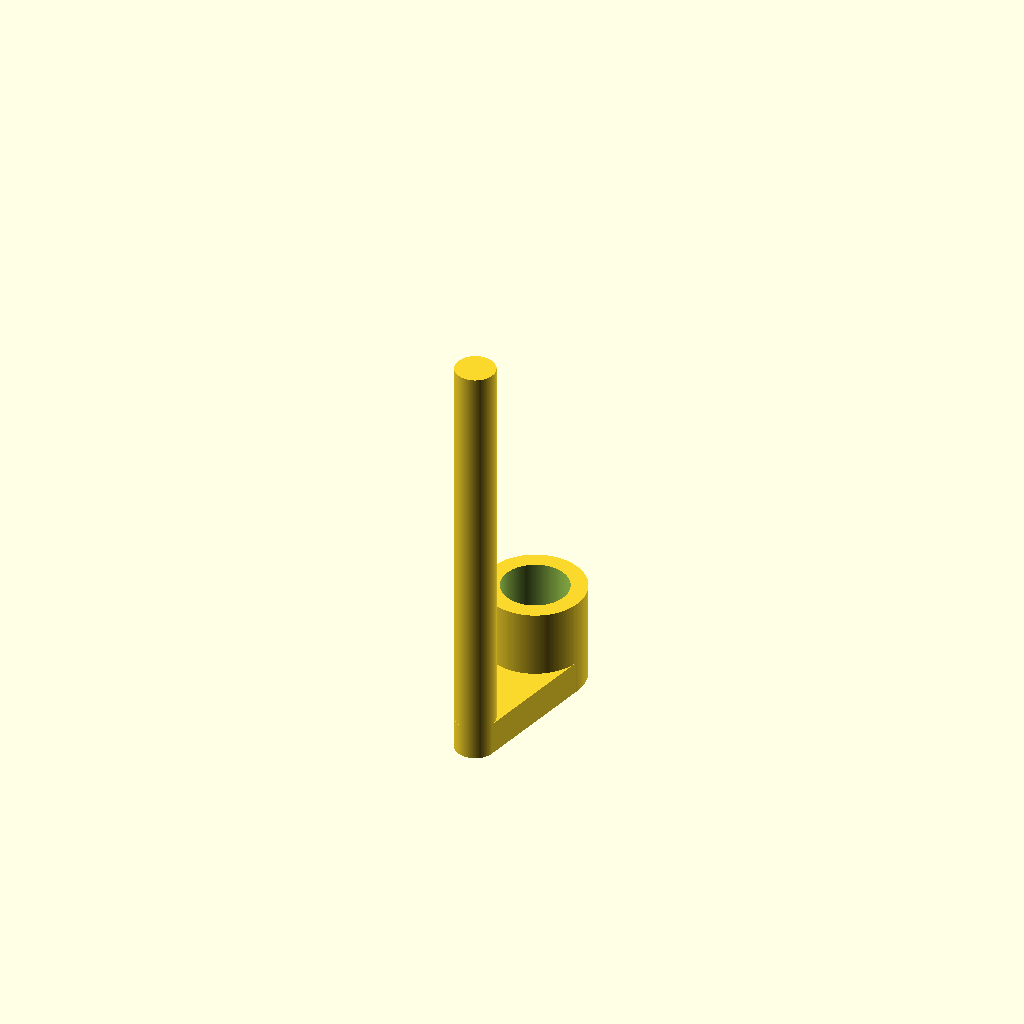
Cell 1 — every parameter at its default value.
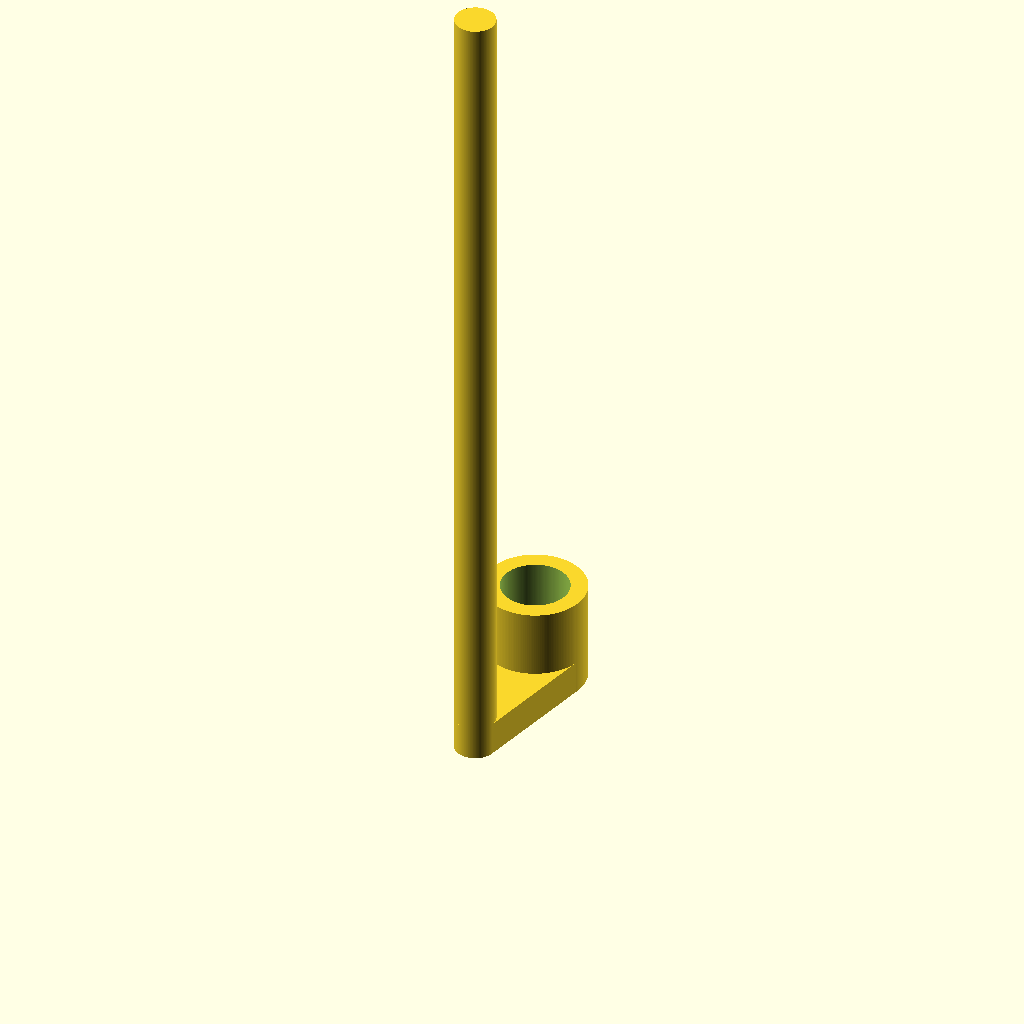
Cell 2: the same model with bag_roll_width = 120.
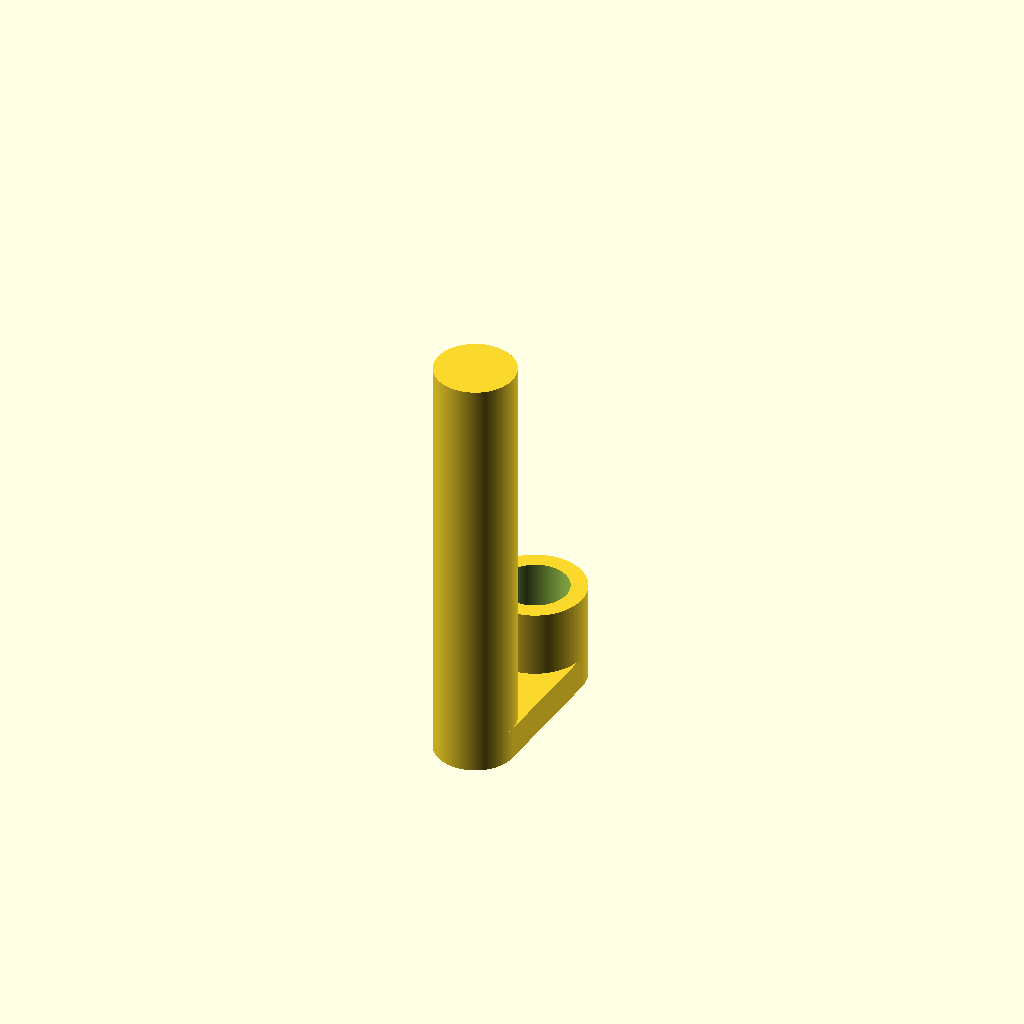
Cell 3: the same model with bag_roll_diameter = 12.
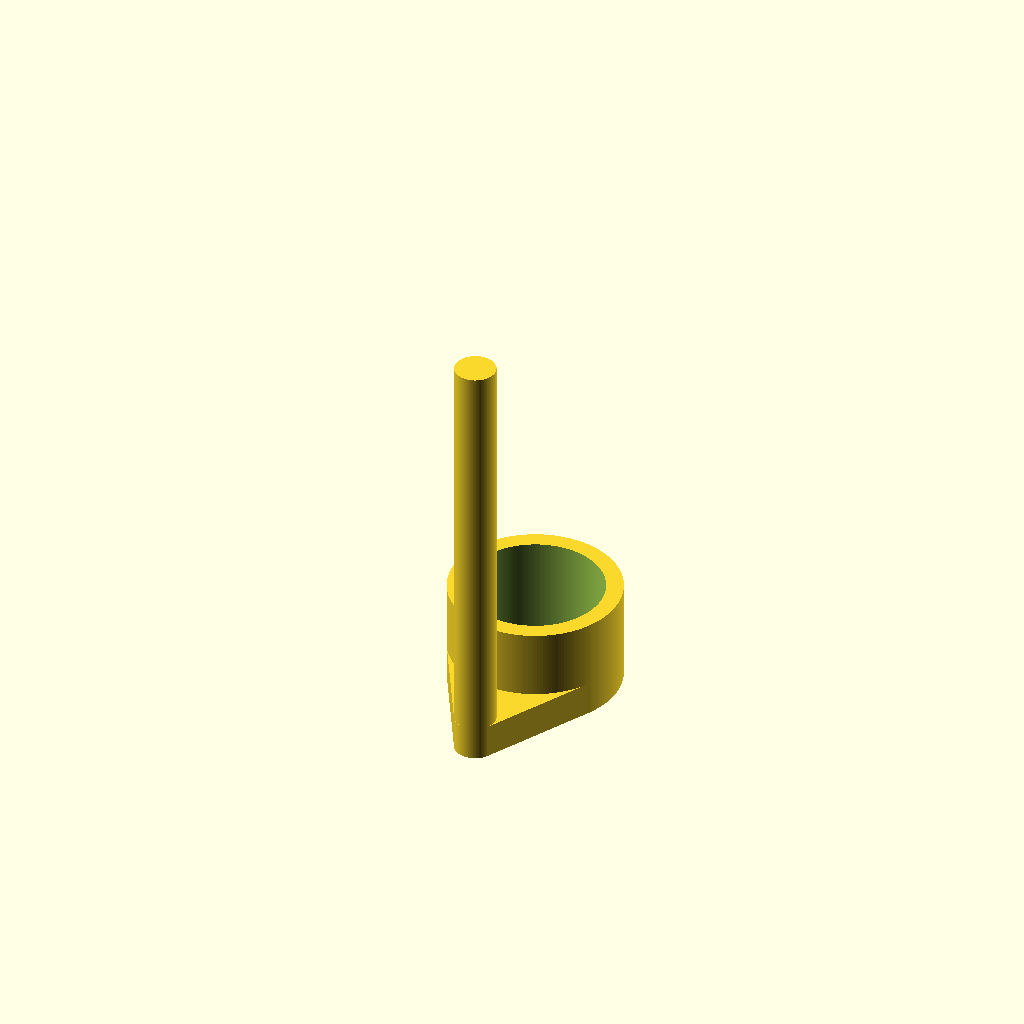
Cell 4 — towel_diameter set to 20, the other parameters unchanged.
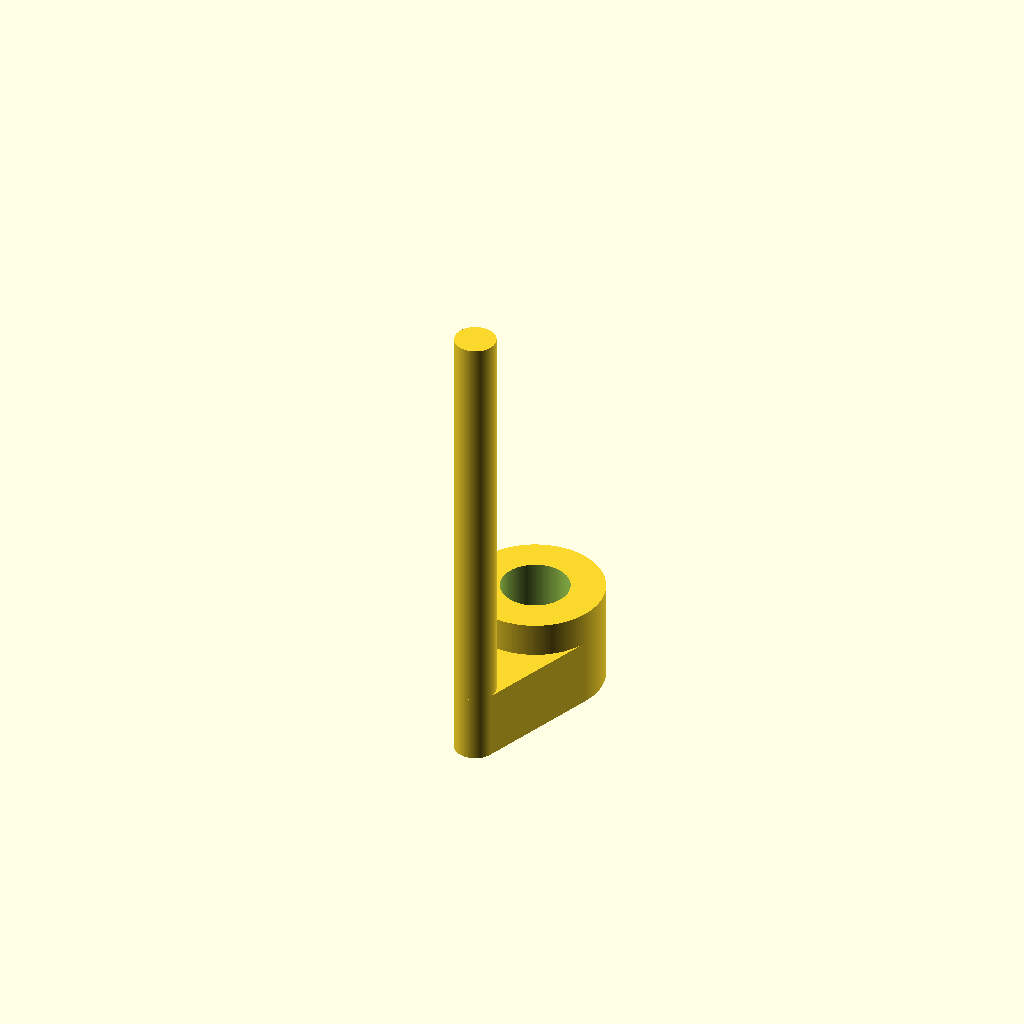
Cell 5 — thickness set to 5, the other parameters unchanged.
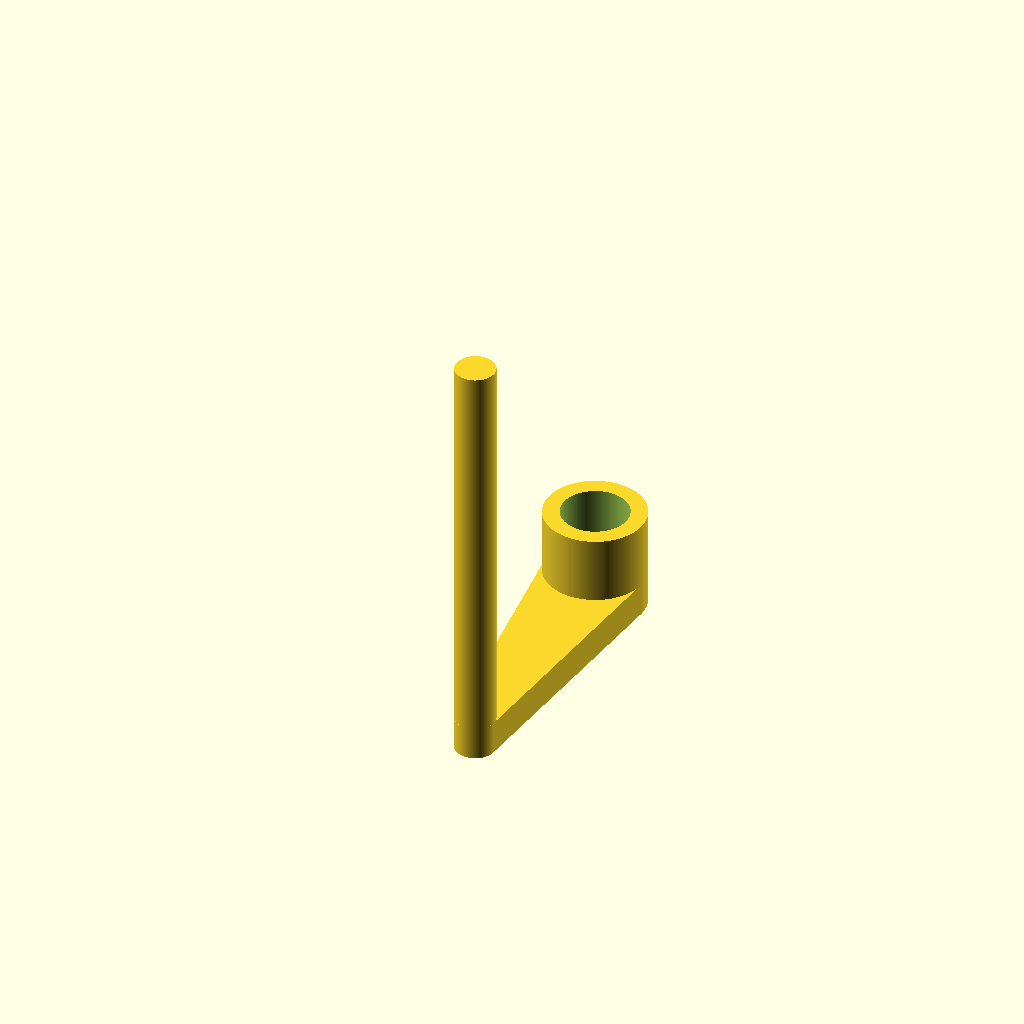
Cell 6 — gap_between set to 40, the other parameters unchanged.
One fixed orthographic camera (rotation 55°, 0°, 25°; colour scheme Cornfield) for every cell.
Source of the model, poop-roll-adapter.scad:
$fn=180;

bag_roll_width=60;
bag_roll_diameter=6;
towel_diameter=10;
thickness=2.5;
gap_between=20;

difference() {
  union() {
    //bag holder
    cylinder(d=bag_roll_diameter, h=bag_roll_width+thickness*2);

    //connector
    hull() {
      cylinder(d=bag_roll_diameter, h=thickness*2);

      translate([0, gap_between, 0])
      cylinder(d=towel_diameter+thickness*2, h=thickness*2);
    }

    //slider
    translate([0, gap_between, 0])
    difference() {
        cylinder(d=towel_diameter+thickness*2, h=15);
    }
  }

  translate([0, gap_between, 0])
  cylinder(d=towel_diameter, h=25);
}
Customizer parameters (derived from the source; name, type, default, range or options):
bag_roll_width: number, default 60
bag_roll_diameter: number, default 6
towel_diameter: number, default 10
thickness: number, default 2.5
gap_between: number, default 20
